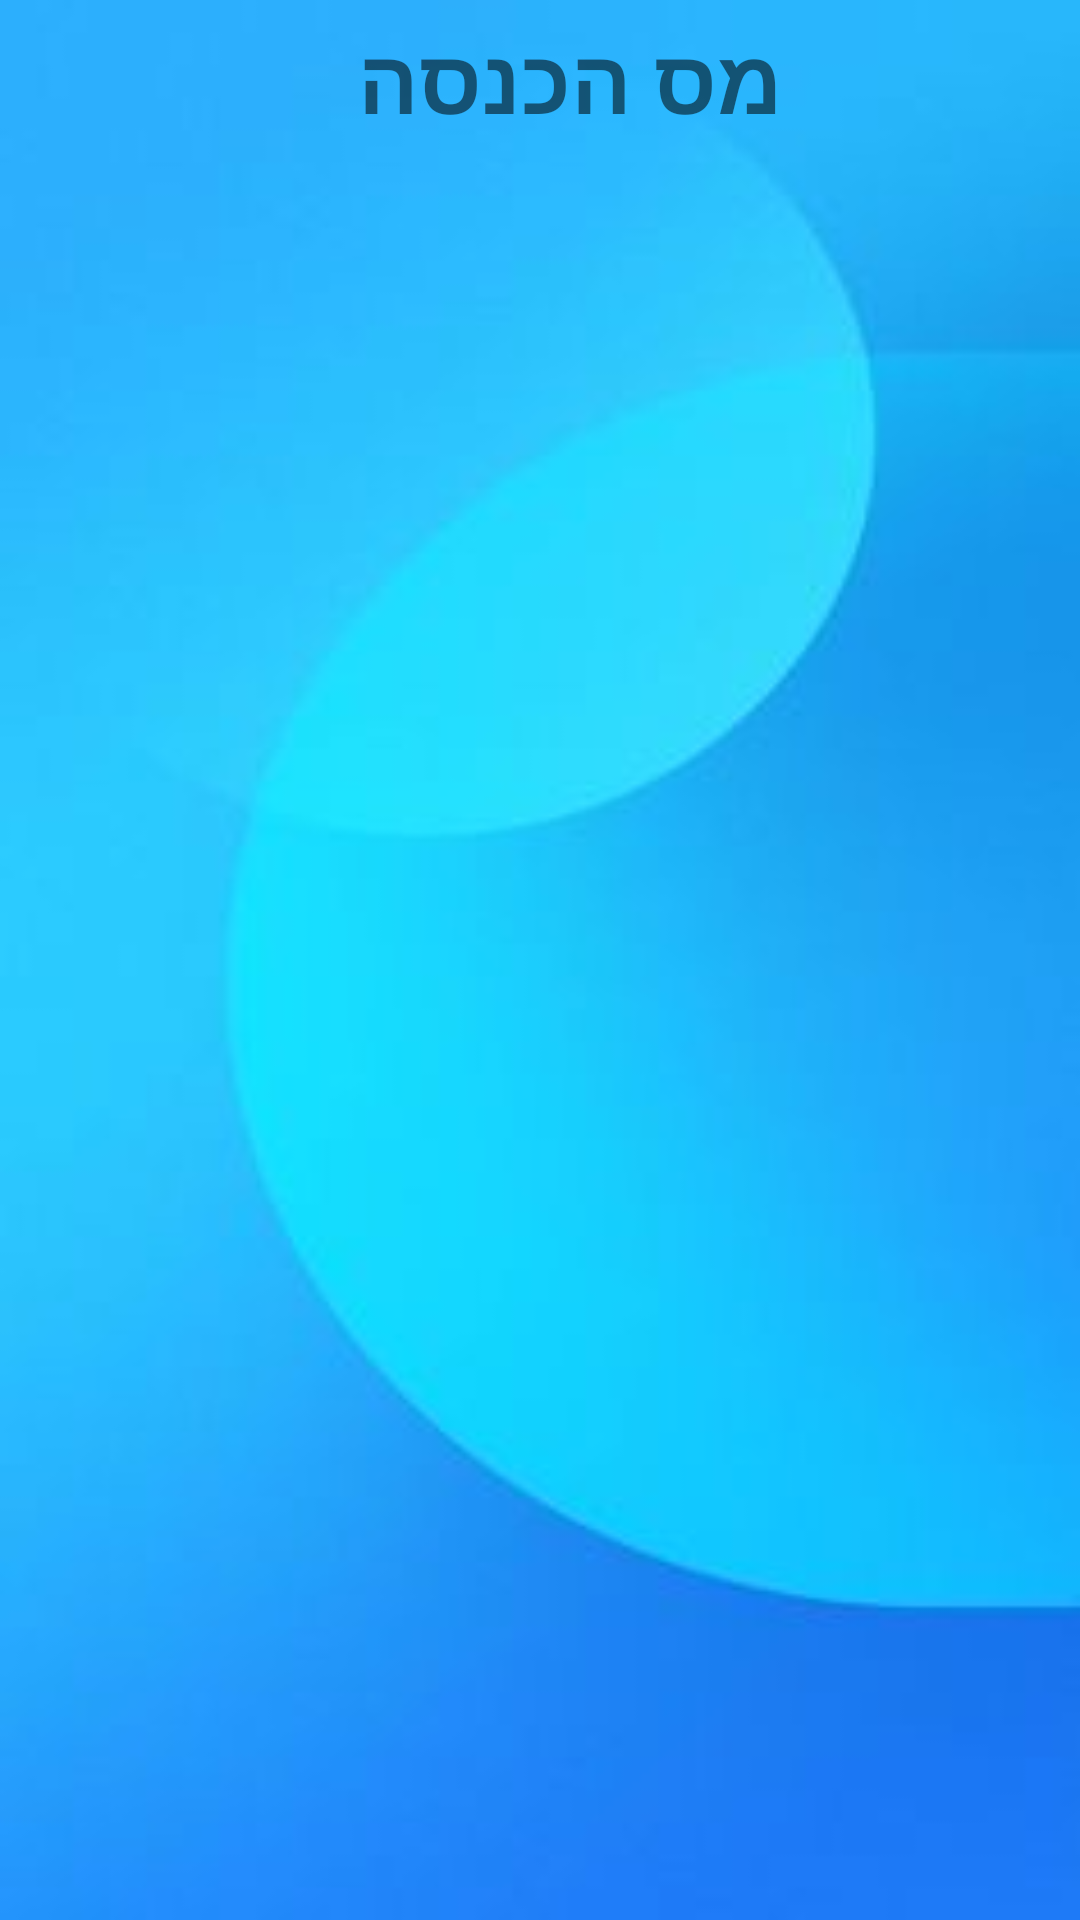

Produce the Android XML layout that renders to this screen, including the resource entries it uses.
<!-- AndroidManifest.xml: application theme AppTheme -->
<!-- res/layout/activity_sup_user_tax1.xml -->
<?xml version="1.0" encoding="utf-8"?>
<androidx.constraintlayout.widget.ConstraintLayout xmlns:android="http://schemas.android.com/apk/res/android"
    xmlns:app="http://schemas.android.com/apk/res-auto"
    xmlns:tools="http://schemas.android.com/tools"
    android:layout_width="match_parent"
    android:layout_height="match_parent"
    android:background="@drawable/cmailpackbackg"
    tools:context=".suppliers.SupUserTax1">

    <TextView
        android:id="@+id/package_text"
        android:layout_width="217dp"
        android:layout_height="41dp"
        android:layout_alignParentStart="true"
        android:layout_alignParentTop="true"
        android:layout_alignParentEnd="true"
        android:layout_alignParentBottom="true"
        android:text="מס הכנסה"
        android:textSize="30dp"
        android:textStyle="bold"
        app:layout_constraintBottom_toBottomOf="parent"
        app:layout_constraintEnd_toEndOf="parent"
        app:layout_constraintHorizontal_bias="0.304"
        app:layout_constraintStart_toStartOf="parent"
        app:layout_constraintTop_toTopOf="parent"
        app:layout_constraintVertical_bias="0.01"
        tools:ignore="MissingConstraints" />

    <TextView
        android:id="@+id/customers"
        android:layout_width="302dp"
        android:layout_height="47dp"
        android:layout_alignParentStart="true"
        android:layout_alignParentTop="true"
        android:layout_alignParentEnd="true"
        android:layout_alignParentBottom="true"
        android:layout_marginStart="96dp"
        android:layout_marginTop="81dp"
        android:layout_marginEnd="3dp"
        android:layout_marginBottom="591dp"
        android:text="פרטי לקוח:"
        android:textStyle="bold"
        android:textSize="30dp"
        app:layout_constraintBottom_toBottomOf="parent"
        app:layout_constraintStart_toStartOf="parent"
        app:layout_constraintTop_toTopOf="parent"
        app:layout_constraintVertical_bias="0.042" />

    <TextView
        android:id="@+id/details_text"
        android:layout_width="364dp"
        android:layout_height="493dp"
        android:layout_alignParentStart="true"
        android:layout_alignParentTop="true"
        android:layout_alignParentEnd="true"
        android:layout_alignParentBottom="true"
        android:textSize="30dp"
        android:textStyle="bold"
        app:layout_constraintBottom_toBottomOf="parent"
        app:layout_constraintEnd_toEndOf="parent"
        app:layout_constraintHorizontal_bias="0.723"
        app:layout_constraintStart_toStartOf="parent"
        app:layout_constraintTop_toTopOf="parent"
        app:layout_constraintVertical_bias="0.689"
        tools:ignore="MissingConstraints" />


</androidx.constraintlayout.widget.ConstraintLayout>
<!-- resources referenced by this layout -->
<resources>
  <!-- drawable cmailpackbackg: jpg bitmap (drawable, 4397 bytes) -->
  <style name="AppTheme" parent="Theme.AppCompat.Light.DarkActionBar">
          
  
  
          <item name="colorAccent">@color/colorAccent</item>
      </style>
  <color name="colorAccent">#03DAC5</color>
</resources>
